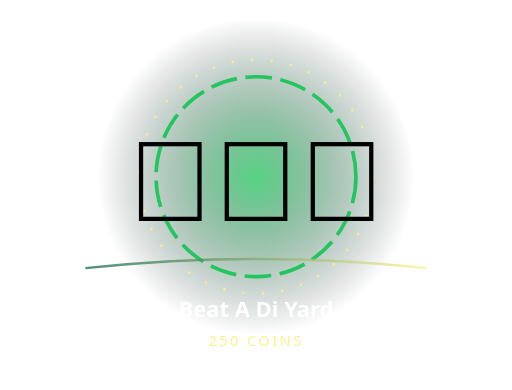
t = 0.00 s
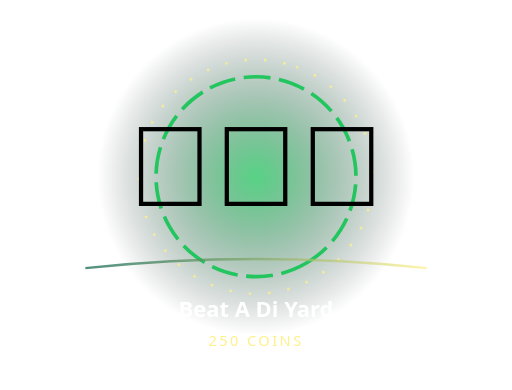
t = 0.70 s
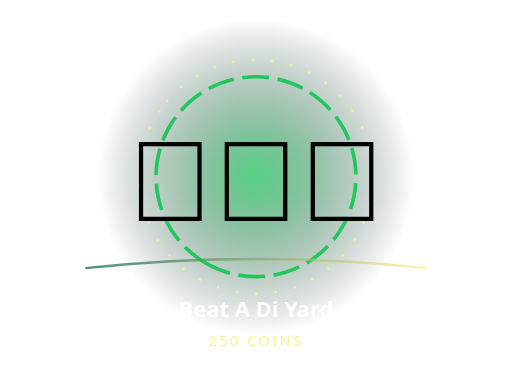
t = 1.40 s
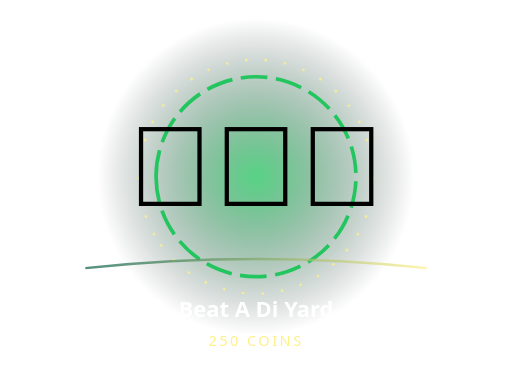
t = 2.10 s
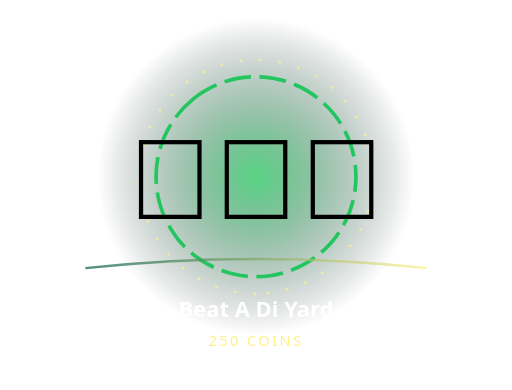
t = 2.70 s
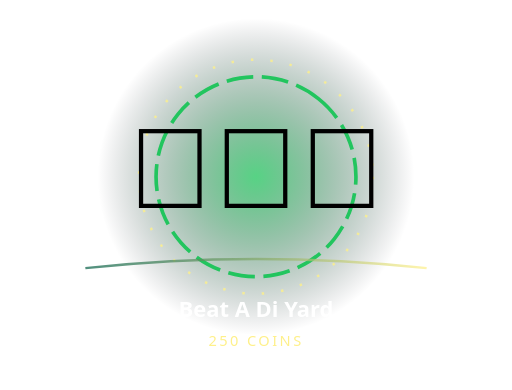
t = 3.60 s

The animated SVG that drew these frames (rendered in a browser with its animation timeline set to each time). Animation: 3 SMIL elements (animateTransform=3); one cycle of 4.20 s, repeats indefinitely.

<svg xmlns="http://www.w3.org/2000/svg" width="420" height="320" viewBox="0 0 420 320" role="img" aria-label="Animated Beat A Di Yard">
<defs><radialGradient id="b"><stop stop-color="#22c55e" stop-opacity=".76"/><stop offset="1" stop-color="#080c18" stop-opacity="0"/></radialGradient><linearGradient id="r"><stop stop-color="#065f46"/><stop offset="1" stop-color="#fef08a"/></linearGradient></defs>
<circle cx="210" cy="145" r="130" fill="url(#b)"/>
<circle cx="210" cy="145" r="82" fill="none" stroke="#22c55e" stroke-width="3" stroke-dasharray="22 7"><animateTransform attributeName="transform" type="rotate" from="0 210 145" to="360 210 145" dur="4.2s" repeatCount="indefinite"/></circle>
<circle cx="210" cy="145" r="96" fill="none" stroke="#fef08a" stroke-opacity=".8" stroke-width="2" stroke-dasharray="2 14"><animateTransform attributeName="transform" type="rotate" from="360 210 145" to="0 210 145" dur="3.6s" repeatCount="indefinite"/></circle>
<g><animateTransform attributeName="transform" type="translate" values="0 4;0 -8;0 4" dur="1.4s" repeatCount="indefinite"/><text x="210" y="177" font-size="94" text-anchor="middle" font-family="'Segoe UI Emoji','Apple Color Emoji',sans-serif">🥁🇯🇲</text></g>
<path d="M70 220 Q210 205 350 220" fill="none" stroke="url(#r)" stroke-width="2" stroke-opacity=".7"/>
<text x="210" y="260" text-anchor="middle" fill="#fff" font-family="system-ui,sans-serif" font-weight="850" font-size="18">Beat A Di Yard</text>
<text x="210" y="284" text-anchor="middle" fill="#fef08a" font-family="system-ui,sans-serif" font-size="12" letter-spacing="2">250 COINS</text></svg>
